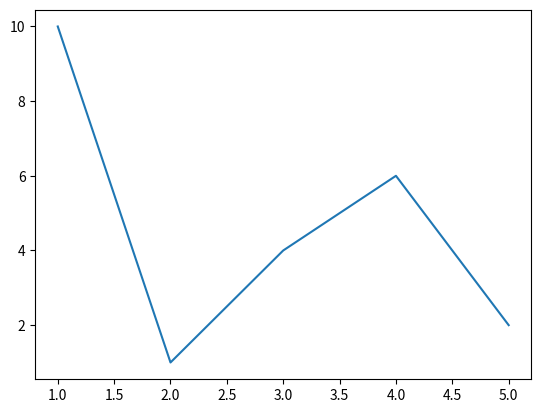

Here is the Python script that generated this plot:
import numpy as np
import matplotlib.pyplot as plt

array=np.array([1, 2, 3, 4, 5])
"""Print Mean for Array above"""
print(np.mean(array))
"""Print Standard Deviation for Array above"""
print(np.std(array))
"""Print Median for Array above"""
print(np.median(array))

"""Plotting a linear graph.
.plot(x,y)"""
plt.plot(array,[10,1,4,6,2])
plt.show()

print("Array of certain range:",np.arange(-11, 12))

two_dimension_array=np.array(
    [
        [1,2,3],
        [4,5,6]
    ]
)
three_dimension_array=np.array(
    [
        [
            [1,2,3],
            [1,2,3]
        ],

        [
            [4,5,6],
            [1,2,3]
        ],
    ]
)



print("Dimension for two_dimension_array:",two_dimension_array.ndim)
print("Dimension for three_dimension_array:",three_dimension_array.ndim)
print("Shape for two_dimensional_array",two_dimension_array.shape)
print("Shape for three_dimensional_array",three_dimension_array.shape)
print("Data type is:",two_dimension_array.dtype)
print("Data Type after Conversion is:",np.array(three_dimension_array,dtype="S").dtype)

one_dimensional_array=np.array([1,2,3,4,5,6])
"""Here reshape, converted 1d to 2d array. It caused 2 arrays in higher dimension
and each array consists of 3 elements.
.reshape(no of arrays in higher(2d), no of elements in lower(1D))"""
one_dimension_to_two_dimension=one_dimensional_array.reshape(2,3)
print("Converted from 1d to 2d",one_dimension_to_two_dimension)

"""Here reshape converted 1d to 3d. It caused 3 arrays for 3d array, each nest
inside only has 1 array and lowest dimension array has 2 elements each"""
one_dimension_to_three_dimension_array=one_dimensional_array.reshape(3,1,2)
print("Converted from 1d to 3d",one_dimension_to_three_dimension_array)

"""We used -1 if we want to flatten to Array(reduce dimensions)"""
three_to_one_dimension=three_dimension_array.reshape(-1)
print("Converted to 1d from 3d:", three_to_one_dimension)

"""Slicing for 1D is done as:
array_name[starting index:(ending index-1)"""
sliced_data_for_1d=array[1:4]
print("Slicing for 1d array is:",sliced_data_for_1d)

"""Slicing for 2D is done as:
array_name[array position for higher nest, starting index:(ending index-1)]
Here we used [0, 1:2]. 0 denotes 1st array inside nest. If we used 1 then 2nd array would be selected"""
sliced_data_for_2d=two_dimension_array[0,1:2]
print("Slicing for 2d array is:",sliced_data_for_2d)

sliced_data_for_3d=three_dimension_array[0,1,1:2]
print("Slicing for 3d array is:",sliced_data_for_3d)

"""nditer is used to iterate through high dimension array.
Alternatively, for x in three_dimension_array:
                      for y in x:
                           for z in y:
                                print(z)
                                
Also does the same job"""
for x in np.nditer(three_dimension_array):
    print("Iterating by each element for 3d:", x)

"""Iterating with giving ID based on index of each element in array"""
for id,x in np.ndenumerate(three_dimension_array):
    print("Iterating by each element for 3d:",id, x)
